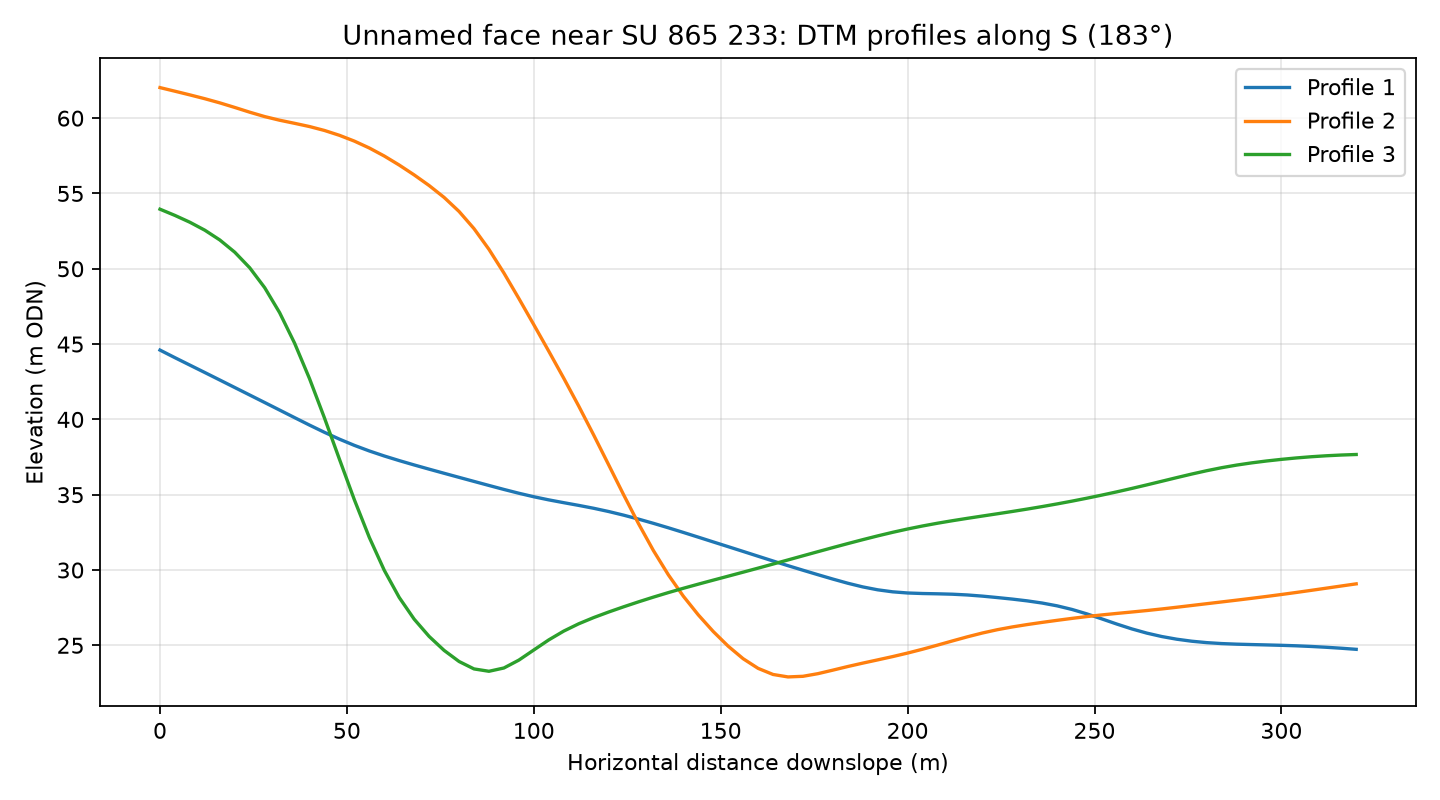

The data file committed next to this chart (first rows):
profile, distance_m, elevation_m
1, 0.0, 44.6
1, 4.0, 44.1
1, 8.0, 43.6
1, 12.0, 43.11
1, 16.0, 42.61
1, 20.0, 42.12
1, 24.0, 41.62
1, 28.0, 41.12
1, 32.0, 40.62
1, 36.0, 40.12
1, 40.0, 39.62
1, 44.0, 39.14
1, 48.0, 38.69
1, 52.0, 38.28
1, 56.0, 37.9
1, 60.0, 37.57
1, 64.0, 37.26
1, 68.0, 36.97
1, 72.0, 36.7
1, 76.0, 36.42
1, 80.0, 36.15
1, 84.0, 35.88
1, 88.0, 35.61
1, 92.0, 35.35
1, 96.0, 35.1
1, 100.0, 34.86
1, 104.0, 34.66
1, 108.0, 34.47
1, 112.0, 34.29
1, 116.0, 34.1
1, 120.0, 33.88
1, 124.0, 33.64
1, 128.0, 33.38
1, 132.0, 33.1
1, 136.0, 32.8
1, 140.0, 32.5
1, 144.0, 32.18
1, 148.0, 31.86
1, 152.0, 31.55
1, 156.0, 31.23
1, 160.0, 30.92
1, 164.0, 30.6
1, 168.0, 30.29
1, 172.0, 29.99
1, 176.0, 29.69
1, 180.0, 29.4
1, 184.0, 29.12
1, 188.0, 28.88
1, 192.0, 28.69
1, 196.0, 28.55
1, 200.0, 28.48
1, 204.0, 28.44
1, 208.0, 28.42
1, 212.0, 28.39
1, 216.0, 28.34
1, 220.0, 28.27
1, 224.0, 28.17
1, 228.0, 28.07
1, 232.0, 27.95
1, 236.0, 27.81
... 183 more rows
